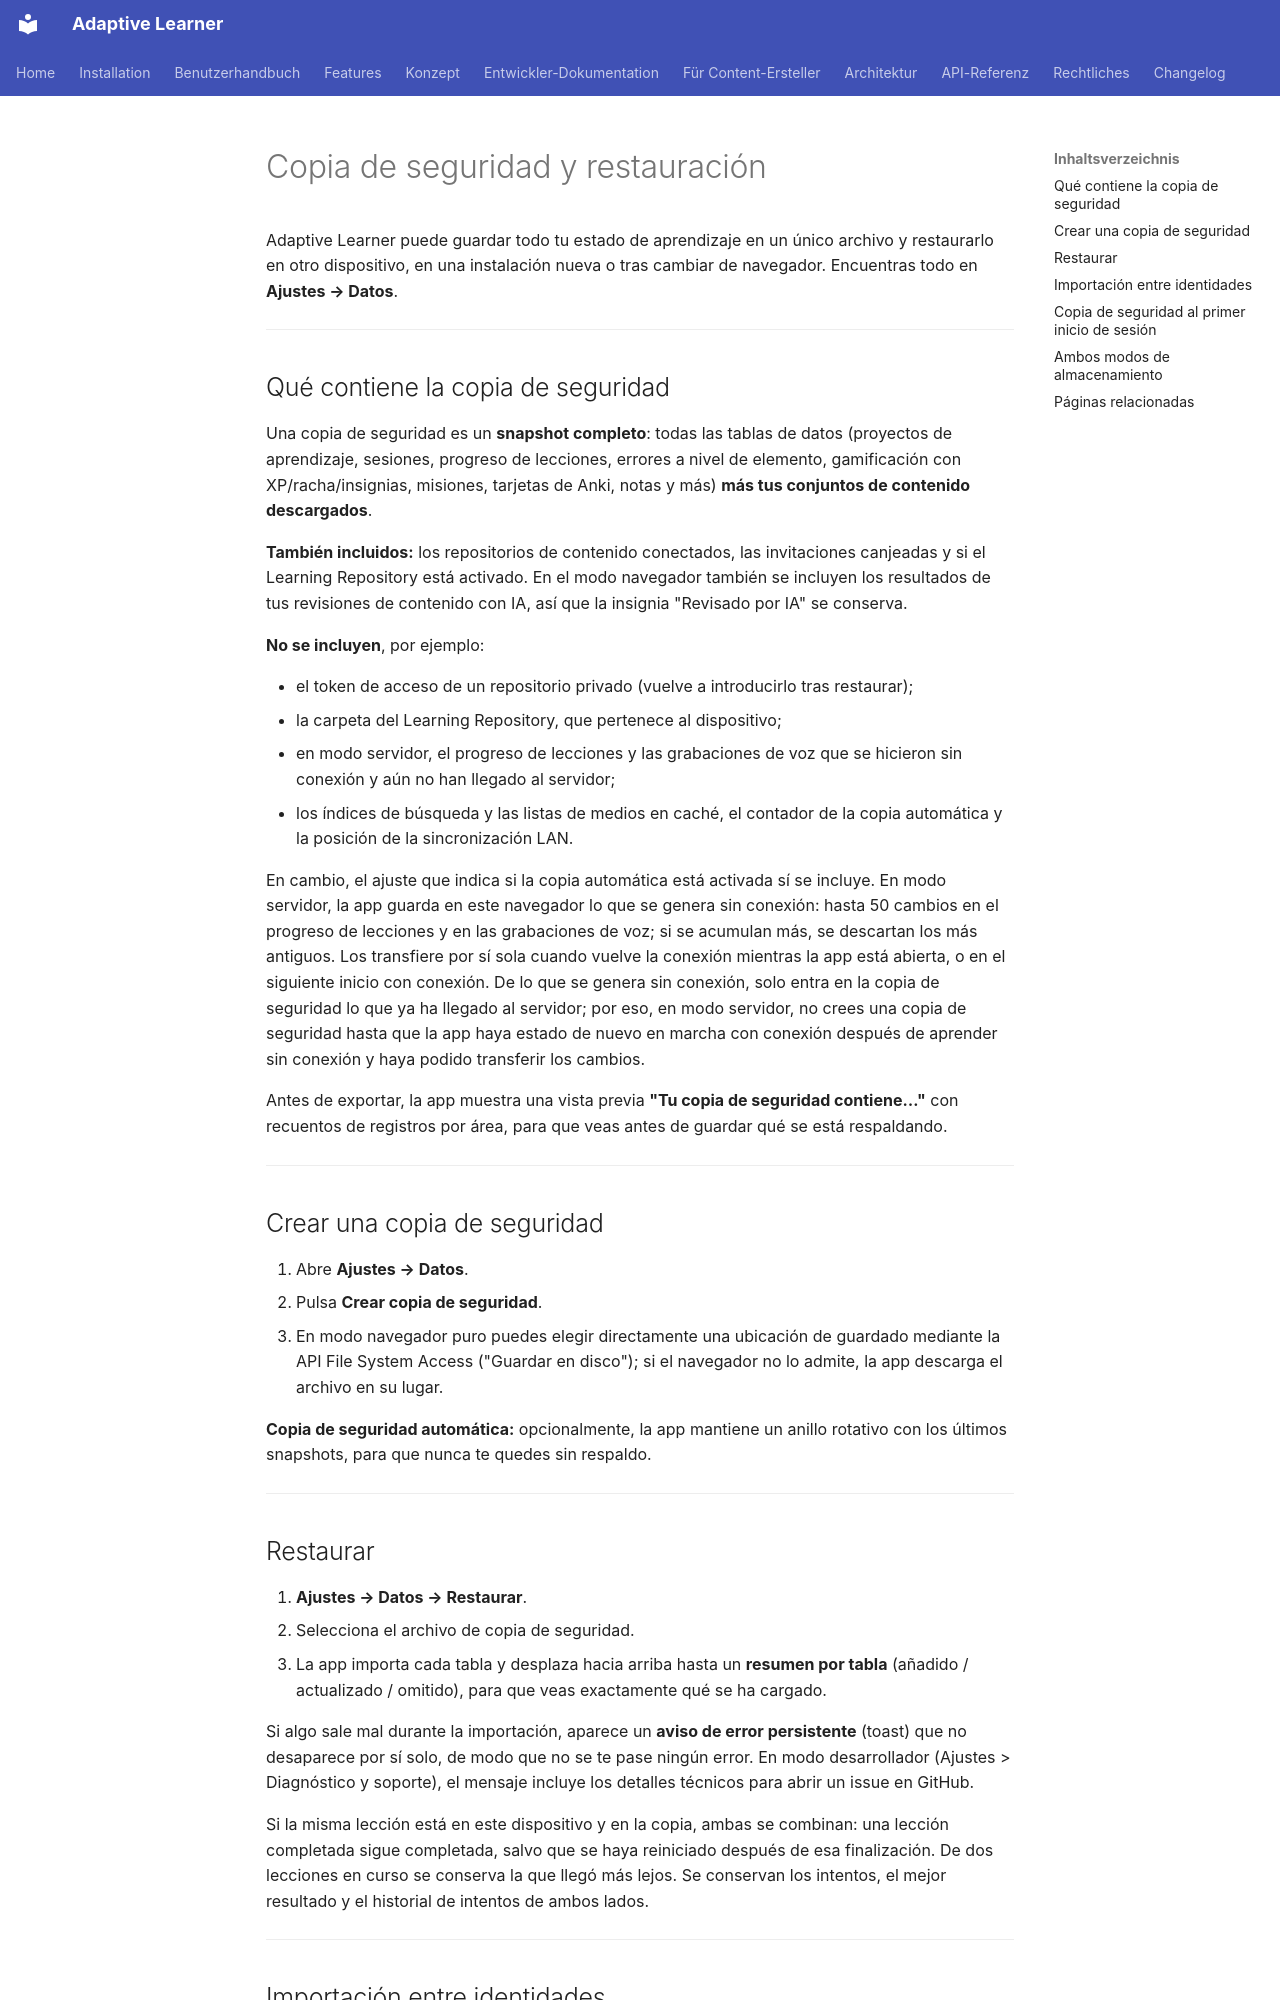

repository: astrapi69/adaptive-learner · page: es/features/backup/index.html · generator: mkdocs

# Copia de seguridad y restauración

Adaptive Learner puede guardar todo tu estado de aprendizaje en un
único archivo y restaurarlo en otro dispositivo, en una
instalación nueva o tras cambiar de navegador. Encuentras todo en
**Ajustes → Datos**.

<!-- TODO: Captura de pantalla - Ajustes → Datos con los botones "Crear copia de seguridad" y "Restaurar" -->

---

## Qué contiene la copia de seguridad

Una copia de seguridad es un **snapshot completo**: todas las tablas
de datos (proyectos de aprendizaje, sesiones, progreso de
lecciones, errores a nivel de elemento, gamificación con
XP/racha/insignias, misiones, tarjetas de Anki, notas y más)
**más tus conjuntos de contenido descargados**.

**También incluidos:** los repositorios de contenido conectados, las
invitaciones canjeadas y si el Learning Repository está activado.
En el modo navegador también se incluyen los resultados de tus
revisiones de contenido con IA, así que la insignia "Revisado por IA"
se conserva.

**No se incluyen**, por ejemplo:

- el token de acceso de un repositorio privado (vuelve a introducirlo
  tras restaurar);
- la carpeta del Learning Repository, que pertenece al dispositivo;
- en modo servidor, el progreso de lecciones y las grabaciones de voz
  que se hicieron sin conexión y aún no han llegado al servidor;
- los índices de búsqueda y las listas de medios en caché, el contador
  de la copia automática y la posición de la sincronización LAN.

En cambio, el ajuste que indica si la copia automática está activada sí
se incluye. En modo servidor, la app guarda en este navegador lo que se
genera sin conexión: hasta 50 cambios en el progreso de lecciones y en
las grabaciones de voz; si se acumulan más, se descartan los más
antiguos. Los transfiere por sí sola cuando vuelve la conexión mientras
la app está abierta, o en el siguiente inicio con conexión. De lo que se
genera sin conexión, solo entra en la copia de seguridad lo que ya ha
llegado al servidor; por eso, en modo servidor, no crees una copia de
seguridad hasta que la app haya estado de nuevo en marcha con conexión
después de aprender sin conexión y haya podido transferir los cambios.

Antes de exportar, la app muestra una vista previa **"Tu copia de
seguridad contiene…"** con recuentos de registros por área, para
que veas antes de guardar qué se está respaldando.

---

## Crear una copia de seguridad

1. Abre **Ajustes → Datos**.
2. Pulsa **Crear copia de seguridad**.
3. En modo navegador puro puedes elegir directamente una
   ubicación de guardado mediante la API File System Access
   ("Guardar en disco"); si el navegador no lo admite, la app
   descarga el archivo en su lugar.

**Copia de seguridad automática:** opcionalmente, la app mantiene
un anillo rotativo con los últimos snapshots, para que nunca te
quedes sin respaldo.

---

## Restaurar

1. **Ajustes → Datos → Restaurar**.
2. Selecciona el archivo de copia de seguridad.
3. La app importa cada tabla y desplaza hacia arriba hasta un
   **resumen por tabla** (añadido / actualizado / omitido), para
   que veas exactamente qué se ha cargado.

Si algo sale mal durante la importación, aparece un **aviso de
error persistente** (toast) que no desaparece por sí solo, de modo
que no se te pase ningún error. En modo desarrollador (Ajustes >
Diagnóstico y soporte), el mensaje incluye los detalles técnicos para abrir un
issue en GitHub.

Si la misma lección está en este dispositivo y en la copia, ambas
se combinan: una lección completada sigue completada, salvo que se
haya reiniciado después de esa finalización. De dos lecciones en
curso se conserva la que llegó más lejos. Se conservan los
intentos, el mejor resultado y el historial de intentos de ambos
lados.

---
